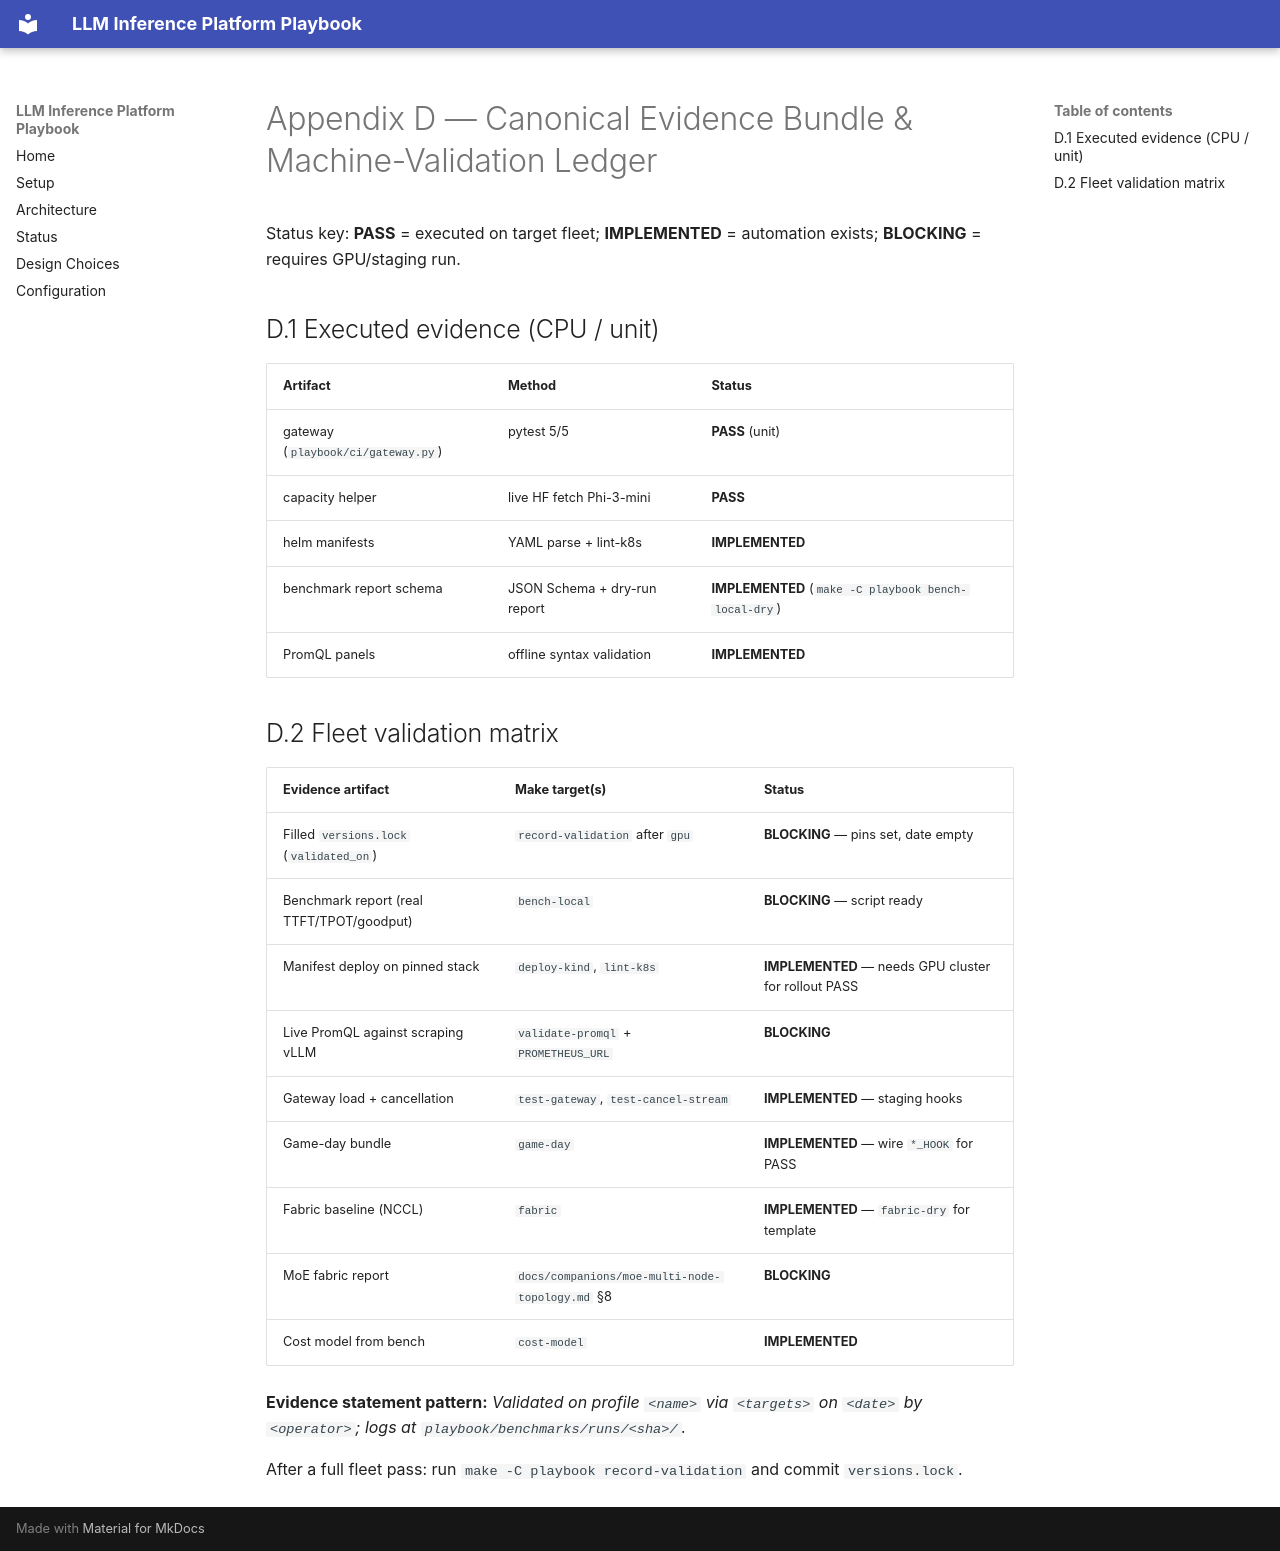

repository: rnaarla/llm_inference_playbook · page: appendices/D-evidence-ledger/index.html · generator: mkdocs

# Appendix D — Canonical Evidence Bundle & Machine-Validation Ledger

Status key: **PASS** = executed on target fleet; **IMPLEMENTED** = automation exists; **BLOCKING** = requires GPU/staging run.

## D.1 Executed evidence (CPU / unit)

| Artifact | Method | Status |
|---|---|---|
| gateway (`playbook/ci/gateway.py`) | pytest 5/5 | **PASS** (unit) |
| capacity helper | live HF fetch Phi-3-mini | **PASS** |
| helm manifests | YAML parse + lint-k8s | **IMPLEMENTED** |
| benchmark report schema | JSON Schema + dry-run report | **IMPLEMENTED** (`make -C playbook bench-local-dry`) |
| PromQL panels | offline syntax validation | **IMPLEMENTED** |

## D.2 Fleet validation matrix

| Evidence artifact | Make target(s) | Status |
|---|---|---|
| Filled `versions.lock` (`validated_on`) | `record-validation` after `gpu` | **BLOCKING** — pins set, date empty |
| Benchmark report (real TTFT/TPOT/goodput) | `bench-local` | **BLOCKING** — script ready |
| Manifest deploy on pinned stack | `deploy-kind`, `lint-k8s` | **IMPLEMENTED** — needs GPU cluster for rollout PASS |
| Live PromQL against scraping vLLM | `validate-promql` + `PROMETHEUS_URL` | **BLOCKING** |
| Gateway load + cancellation | `test-gateway`, `test-cancel-stream` | **IMPLEMENTED** — staging hooks |
| Game-day bundle | `game-day` | **IMPLEMENTED** — wire `*_HOOK` for PASS |
| Fabric baseline (NCCL) | `fabric` | **IMPLEMENTED** — `fabric-dry` for template |
| MoE fabric report | `docs/companions/moe-multi-node-topology.md` §8 | **BLOCKING** |
| Cost model from bench | `cost-model` | **IMPLEMENTED** |

**Evidence statement pattern:** *Validated on profile `<name>` via `<targets>` on `<date>` by `<operator>`; logs at `playbook/benchmarks/runs/<sha>/`.*

After a full fleet pass: run `make -C playbook record-validation` and commit `versions.lock`.
